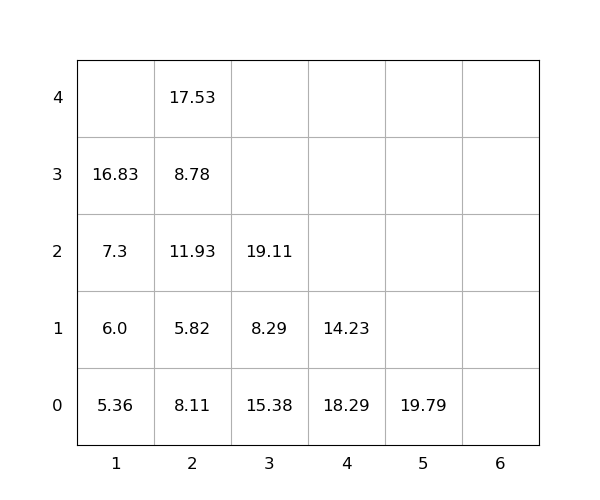

The table this chart was drawn from, first rows:
idx, loc_x, loc_y, loc_z, weight, group, score, seq, reloc, size(ft)
1, 2, 0, 0, 8.11, 0, 8.11, 0, 1.0, 20
2, 2, 0, 1, 5.82, 0, 5.82, 0, 1.0, 20
3, 3, 0, 0, 15.38, 0, 15.38, 0, 1.0, 20
4, 3, 0, 1, 8.29, 0, 8.29, 1, 1.0, 20
5, 2, 0, 2, 11.93, 0, 11.93, 2, 1.0, 20
6, 1, 0, 0, 5.36, 0, 5.36, 3, 0, 20
7, 3, 0, 2, 19.11, 0, 19.11, 4, 1.0, 20
8, 2, 0, 3, 8.78, 0, 8.78, 5, 1.0, 20
9, 1, 0, 1, 6.0, 0, 6.0, 6, 0, 20
10, 2, 0, 4, 17.53, 0, 17.53, 7, 1.0, 20
11, 4, 0, 0, 18.29, 0, 18.29, 8, 1.0, 20
12, 1, 0, 2, 7.3, 0, 7.3, 9, 0, 20
13, 1, 0, 3, 16.83, 0, 16.83, 10, 0, 20
14, 4, 0, 1, 14.23, 0, 14.23, 11, 1.0, 20
15, 5, 0, 0, 19.79, 0, 19.79, 12, 0, 20
